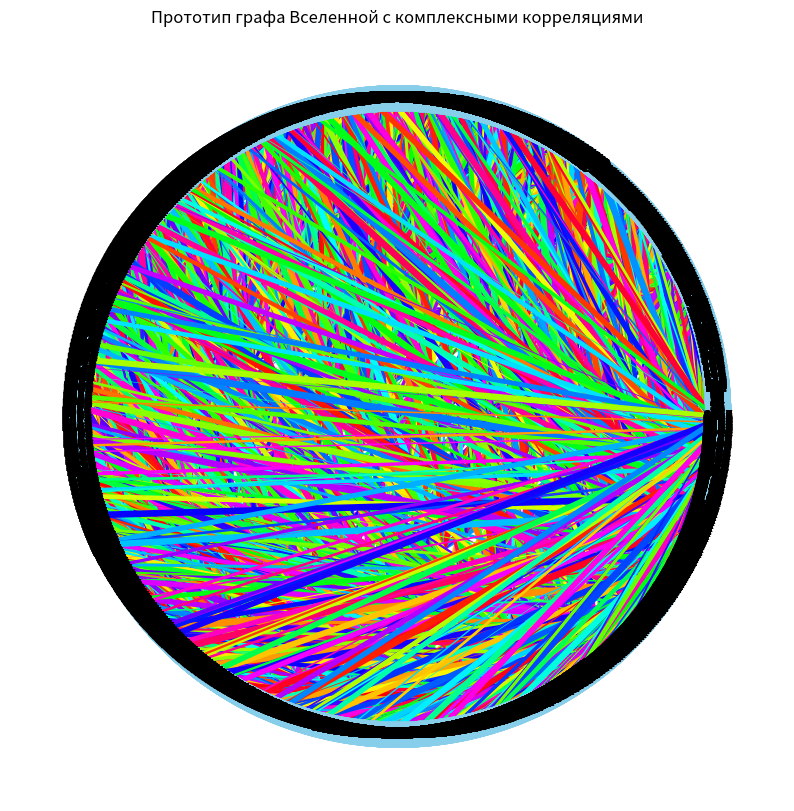

This figure's Python source:
import numpy as np
import networkx as nx
import matplotlib.pyplot as plt

# Параметры графа
N = 7000                # число узлов (для наглядности)
K = 8                 # локальная степень узла
p = 0.06              # вероятность дальней связи (малый мир)

# Создаем граф малого мира (Watts-Strogatz)
G = nx.watts_strogatz_graph(N, K, p)

# Задаем комплексные корреляции для каждой связи
# Допустим, корреляция — комплексное число: амплитуда и фаза
correlations = {}
for u, v in G.edges():
    amplitude = np.random.rand()         # случайная амплитуда [0,1]
    phase = np.random.uniform(0, 2*np.pi)  # случайная фаза [0,2pi]
    correlations[(u,v)] = amplitude * np.exp(1j * phase)

# Присвоим их как атрибут ребрам
nx.set_edge_attributes(G, correlations, "complex_corr")

# Визуализация графа (амплитуда = толщина, фаза = цвет)
pos = nx.circular_layout(G)  # круговая раскладка для наглядности
edges = G.edges(data=True)

# Подготовка цветов и толщины
edge_colors = [np.angle(data['complex_corr']) for u,v,data in edges]
edge_widths = [np.abs(data['complex_corr'])*5 for u,v,data in edges]  # масштабируем

plt.figure(figsize=(10,10))
nx.draw_networkx_nodes(G, pos, node_color='skyblue', node_size=300)
nx.draw_networkx_edges(G, pos, edge_color=edge_colors, width=edge_widths, edge_cmap=plt.cm.hsv)
nx.draw_networkx_labels(G, pos, font_size=10)

plt.title("Прототип графа Вселенной с комплексными корреляциями")
plt.axis('off')
plt.show()
